The GitHub repository LinhVu1027/DeepLearning-BasicImageClassification-Numpy-Tensorflow contains a labelled image folder "CNN_cropfield" with 3 categories: lua co de, lua nga, lua tot. Examples follow, each with its label.

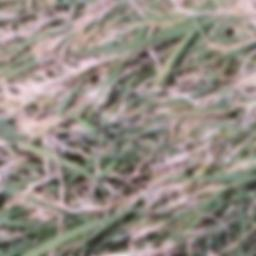
Label: lua co de

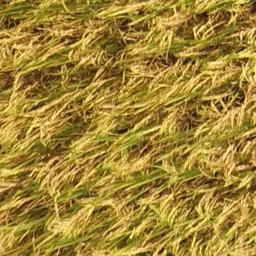
Label: lua tot

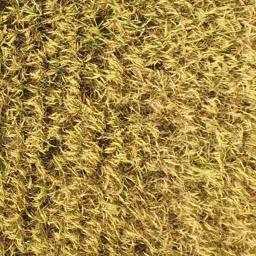
Label: lua tot

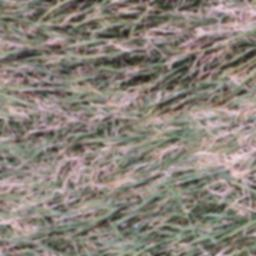
Label: lua co de

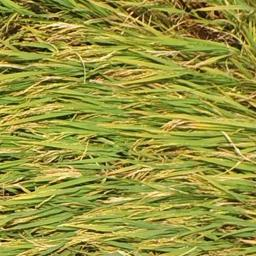
Label: lua nga

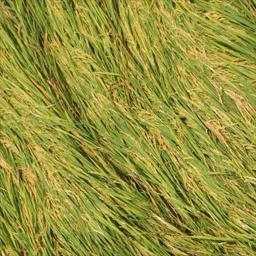
Label: lua nga
